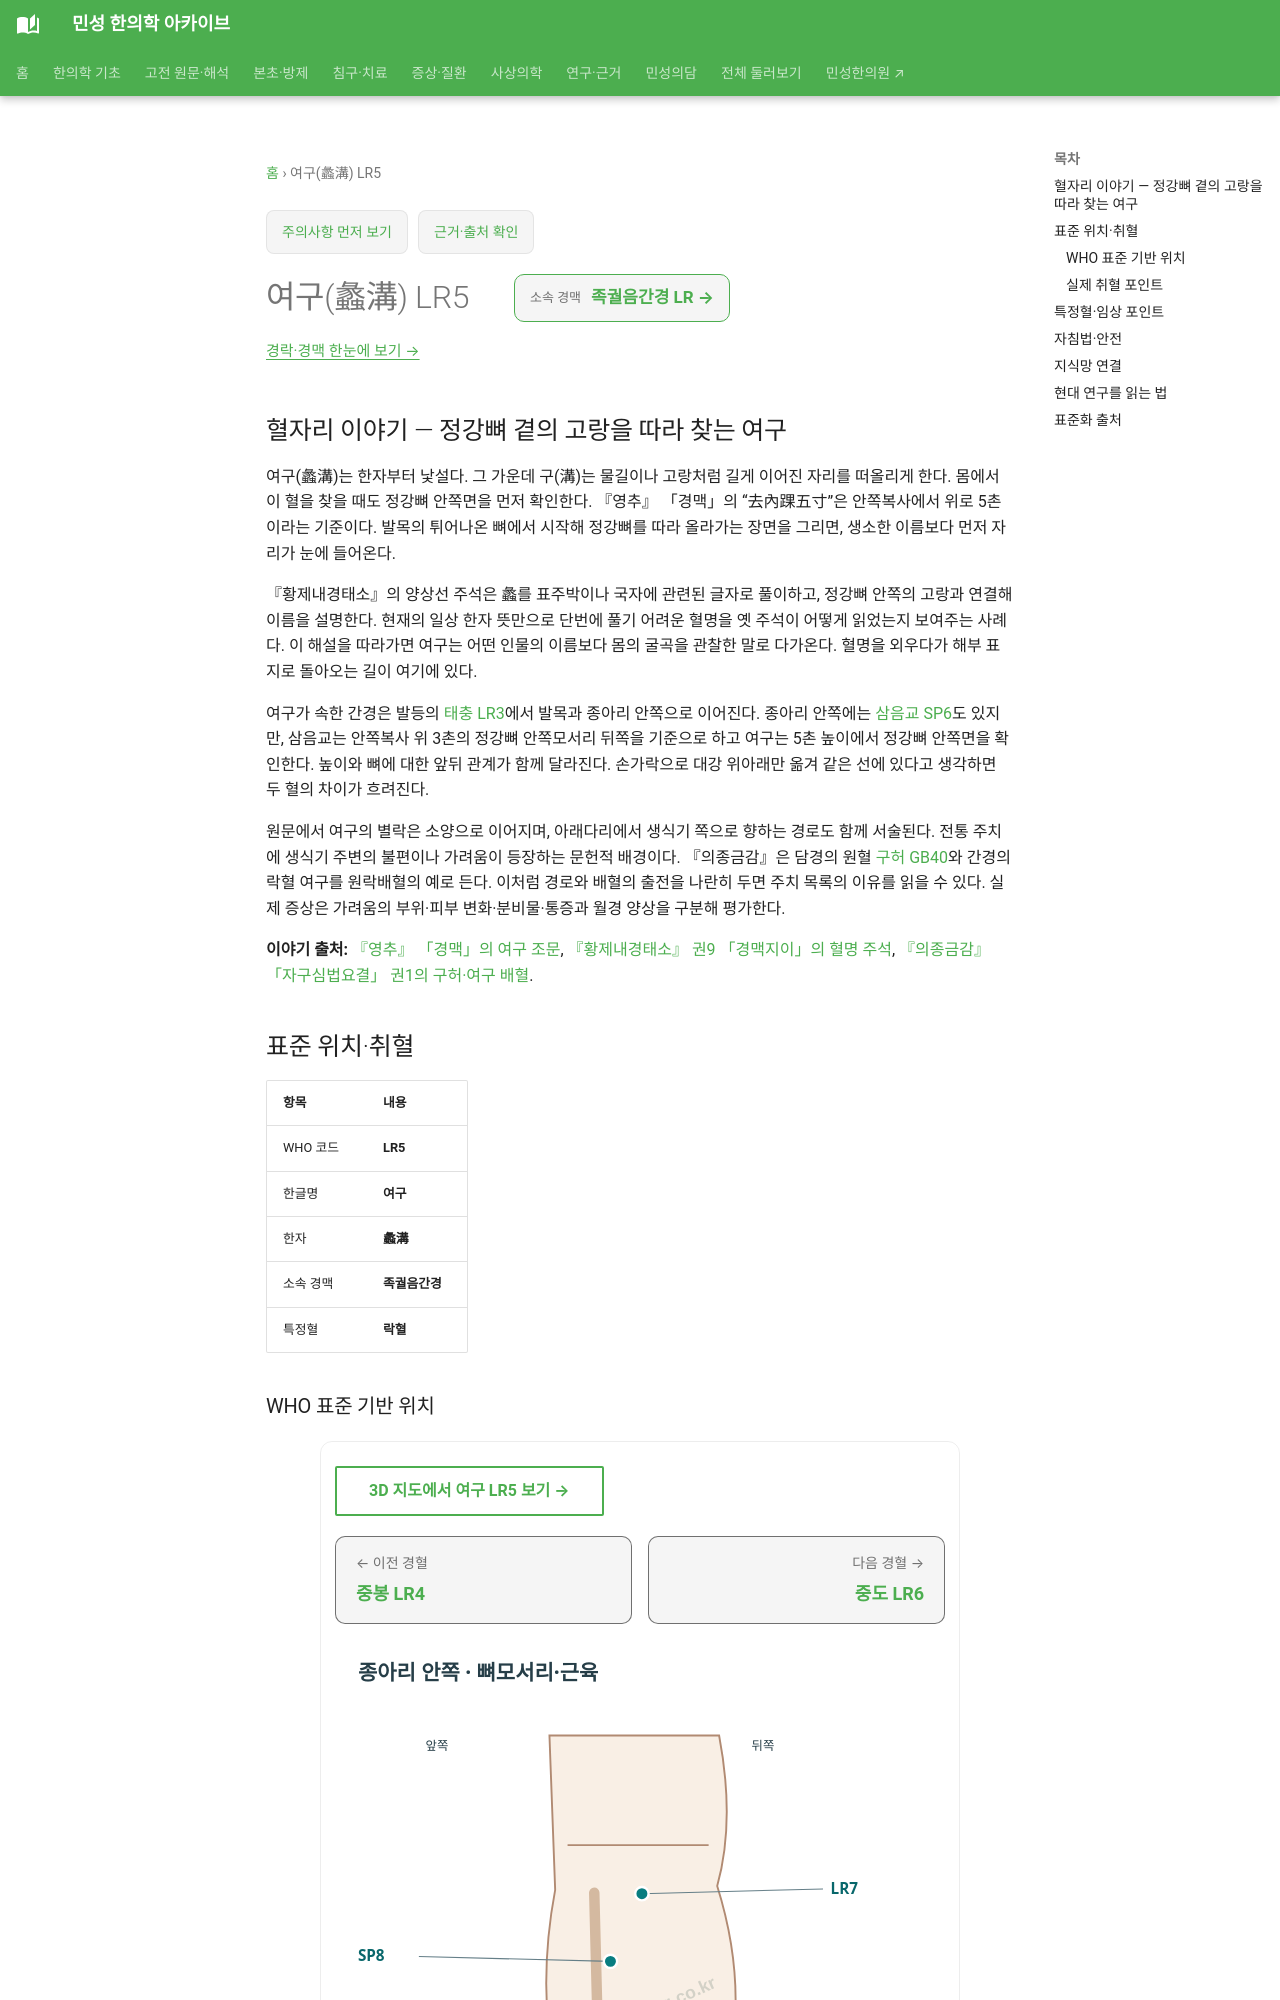

repository: joowon1111/minseong-korean-medicine-wiki · page: acupuncture/points/lr5/index.html · generator: mkdocs

---
title: 여구(蠡溝) LR5
description: 여구 LR5 표준 위치·취혈·임상 지식망
status: 검토완료
last_reviewed: 2026-08-22
---
# 여구(蠡溝) LR5

## 혈자리 이야기 — 정강뼈 곁의 고랑을 따라 찾는 여구

여구(蠡溝)는 한자부터 낯설다. 그 가운데 구(溝)는 물길이나 고랑처럼 길게 이어진 자리를 떠올리게 한다. 몸에서 이 혈을 찾을 때도 정강뼈 안쪽면을 먼저 확인한다. 『영추』 「경맥」의 “去內踝五寸”은 안쪽복사에서 위로 5촌이라는 기준이다. 발목의 튀어나온 뼈에서 시작해 정강뼈를 따라 올라가는 장면을 그리면, 생소한 이름보다 먼저 자리가 눈에 들어온다.

『황제내경태소』의 양상선 주석은 蠡를 표주박이나 국자에 관련된 글자로 풀이하고, 정강뼈 안쪽의 고랑과 연결해 이름을 설명한다. 현재의 일상 한자 뜻만으로 단번에 풀기 어려운 혈명을 옛 주석이 어떻게 읽었는지 보여주는 사례다. 이 해설을 따라가면 여구는 어떤 인물의 이름보다 몸의 굴곡을 관찰한 말로 다가온다. 혈명을 외우다가 해부 표지로 돌아오는 길이 여기에 있다.

여구가 속한 간경은 발등의 [태충 LR3](lr3-taichong.md)에서 발목과 종아리 안쪽으로 이어진다. 종아리 안쪽에는 [삼음교 SP6](sp6-sanyinjiao.md)도 있지만, 삼음교는 안쪽복사 위 3촌의 정강뼈 안쪽모서리 뒤쪽을 기준으로 하고 여구는 5촌 높이에서 정강뼈 안쪽면을 확인한다. 높이와 뼈에 대한 앞뒤 관계가 함께 달라진다. 손가락으로 대강 위아래만 옮겨 같은 선에 있다고 생각하면 두 혈의 차이가 흐려진다.

원문에서 여구의 별락은 소양으로 이어지며, 아래다리에서 생식기 쪽으로 향하는 경로도 함께 서술된다. 전통 주치에 생식기 주변의 불편이나 가려움이 등장하는 문헌적 배경이다. 『의종금감』은 담경의 원혈 [구허 GB40](gb40-qiuxu.md)와 간경의 락혈 여구를 원락배혈의 예로 든다. 이처럼 경로와 배혈의 출전을 나란히 두면 주치 목록의 이유를 읽을 수 있다. 실제 증상은 가려움의 부위·피부 변화·분비물·통증과 월경 양상을 구분해 평가한다.

**이야기 출처:** [『영추』 「경맥」의 여구 조문](https://ctext.org/huangdi-neijing/jing-mai/zh), [『황제내경태소』 권9 「경맥지이」의 혈명 주석](https://www.theqi.com/cmed/oldbook/book287/b287_06.html), [『의종금감』 「자구심법요결」 권1의 구허·여구 배혈](https://ctext.org/wiki.pl?chapter=217861&if=gb).

<!-- MS_ACUPOINT_ATLAS_43_START -->
## 표준 위치·취혈

| 항목 | 내용 |
|---|---|
| WHO 코드 | **LR5** |
| 한글명 | **여구** |
| 한자 | **蠡溝** |
| 소속 경맥 | **족궐음간경** |
| 특정혈 | **락혈** |
